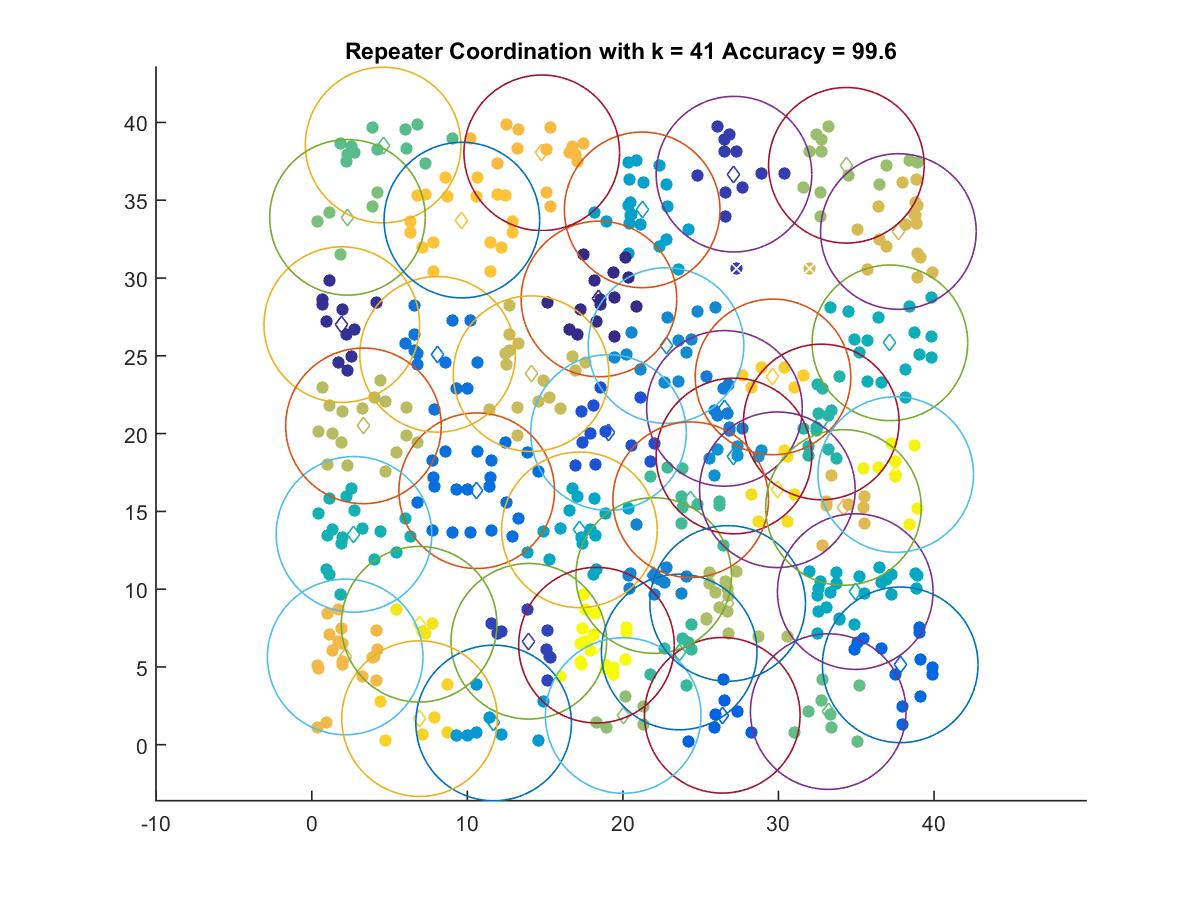

The table this chart was drawn from, first rows:
18.461, 28.654
1.929, 27
27.14, 36.68
13.95, 6.651
19.07, 20.07
26.39, 1.891
37.83, 5.135
10.6, 16.33
8.089, 25.09
26.53, 21.62
21.98, 10.88
22.77, 25.66
27.14, 18.56
11.69, 1.399
21.24, 34.38
17.2, 13.81
34.94, 9.843
37.16, 25.84
2.713, 13.52
32.75, 20.75
23.62, 5.961
24.36, 15.75
4.587, 38.55
33.2, 2.131
2.295, 33.9
20.02, 1.878
34.37, 37.25
26.73, 9.082
3.323, 20.5
14.1, 23.85
37.71, 32.99
34.18, 15.25
2.15, 5.642
14.78, 38.05
9.649, 33.72
29.65, 23.64
6.927, 1.678
29.93, 16.39
6.901, 7.743
37.54, 17.37
18.3, 6.399
